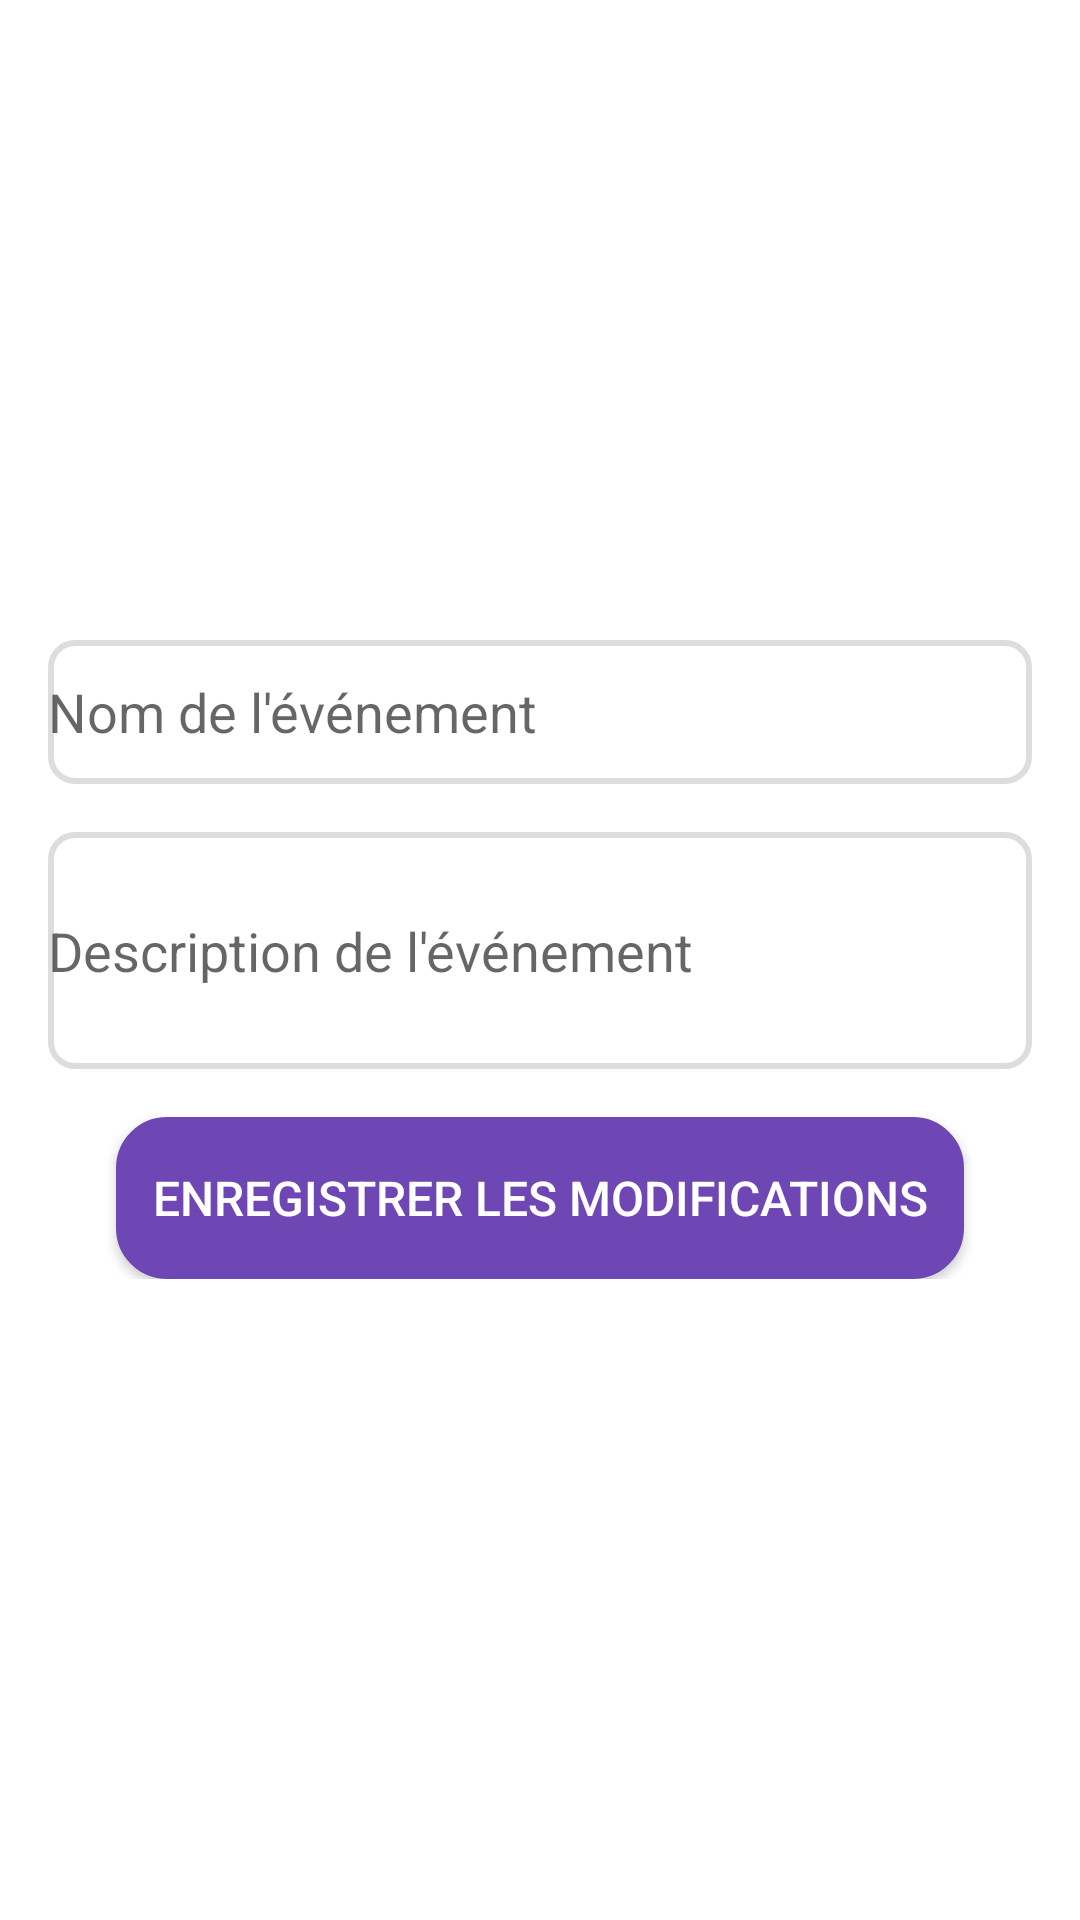

Reconstruct the res/layout file that produces this screen, plus the resources it refers to.
<!-- AndroidManifest.xml: application theme Theme.GestionEvennement -->
<!-- res/layout/activity_edit_event.xml -->
<?xml version="1.0" encoding="utf-8"?>

<RelativeLayout xmlns:android="http://schemas.android.com/apk/res/android"
    android:layout_width="match_parent"
    android:layout_height="match_parent"
    android:padding="16dp"
    android:background="@drawable/background">

    <LinearLayout
        android:layout_width="match_parent"
        android:layout_height="wrap_content"
        android:orientation="vertical"
        android:layout_centerInParent="true">

        <EditText
            android:id="@+id/editTextEventName"
            android:layout_width="match_parent"
            android:layout_height="48dp"
            android:background="@drawable/input_background"
            android:layout_marginBottom="16dp"
            android:hint="Nom de l'événement"
            android:inputType="text" />

        <EditText
            android:id="@+id/editTextEventDescription"
            android:layout_width="match_parent"
            android:layout_height="79dp"
            android:background="@drawable/input_background"
            android:layout_marginBottom="16dp"
            android:hint="Description de l'événement"
            android:inputType="textMultiLine"
            android:minLines="3" />

        <Button
            android:id="@+id/buttonSaveChanges"
            android:layout_width="wrap_content"
            android:layout_height="wrap_content"
            android:layout_gravity="center_horizontal"
            android:backgroundTint="@color/button_background"
            android:text="Enregistrer les modifications"
            style="@style/CustomButtonStyle"
            />
    </LinearLayout>
</RelativeLayout>
<!-- resources referenced by this layout -->
<resources>
  <color name="button_background">#6E47B5</color>
  <!-- drawable input_background (drawable) -->
  <?xml version="1.0" encoding="utf-8"?>
  
  <layer-list xmlns:android="http://schemas.android.com/apk/res/android">
      <item>
          <shape android:shape="rectangle">
              <solid android:color="#FFFFFF"/> 
              <corners android:radius="8dp"/> 
              <stroke
                  android:width="2dp"
                  android:color="#DDDDDD"/> 
          </shape>
      </item>
  </layer-list>
  <style name="CustomButtonStyle">
          <item name="android:background">@drawable/button_background</item>
          <item name="android:padding">12dp</item>
          <item name="android:textColor">@color/button_text_color</item>
          <item name="android:textSize">16sp</item>
          
      </style>
  <style name="Theme.GestionEvennement" parent="Theme.MaterialComponents.DayNight.DarkActionBar">
          
          <item name="colorPrimary">@color/purple_500</item>
          <item name="colorPrimaryVariant">@color/purple_700</item>
          <item name="colorOnPrimary">@color/white</item>
          
          <item name="colorSecondary">@color/teal_200</item>
          <item name="colorSecondaryVariant">@color/teal_700</item>
          <item name="colorOnSecondary">@color/black</item>
          
          <item name="android:statusBarColor">?attr/colorPrimaryVariant</item>
          
      </style>
  <!-- drawable button_background (drawable) -->
  <ripple xmlns:android="http://schemas.android.com/apk/res/android"
      android:color="?attr/colorControlHighlight">
      <item>
          <shape android:shape="rectangle">
              <solid android:color="@color/button_background" />
              <corners android:radius="16dp" />
              <padding
                  android:left="16dp"
                  android:top="8dp"
                  android:right="16dp"
                  android:bottom="8dp" />
              <size android:height="54dp"/>
              <stroke
                  android:width="2dp"
                  android:color="@color/button_stroke_color"/>
          </shape>
      </item>
  </ripple>
  <color name="button_text_color">#FFFFFF</color>
  <color name="purple_500">#432470</color>
  <color name="purple_700">#6F49B3</color>
  <color name="white">#FFFFFFFF</color>
  <color name="teal_200">#FF03DAC5</color>
  <color name="teal_700">#FF018786</color>
  <color name="black">#FF000000</color>
  <color name="button_stroke_color">#673AB7</color>
</resources>
